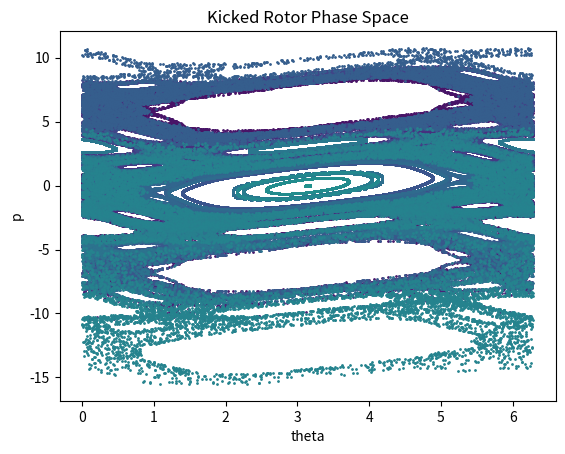

The script that saved this image:
import numpy as np
import matplotlib.pyplot as plt

# parametro di caos
K = 1.2

# numero di iterazioni
N = 10000

# numero di tentativi
M = 30

theta0 = np.linspace(0, np.pi, M)
p0 = np.random.uniform(-3, 3, M)

cmap = plt.cm.viridis

for j in range(M):

    theta_list = []
    p_list = []

    # Sceglie casualmente la condizione iniziale
    theta = theta0[j]
    p = p0[j]

    # Fa evolvere la j-esima traiettoria
    for i in range(N):
    
        p = p + K*np.sin(theta)
        theta = theta + p
    
        theta = theta % (2*np.pi)
    
        theta_list.append(theta)
        p_list.append(p)

    # normalizza theta0 in [0,1] per la colormap
    col = cmap(theta0[j] / (2*np.pi))

    # Disegna la j-esima traiettoria con un colore casuale
    plt.scatter(theta_list, p_list, s = 1, color=col)

plt.xlabel("theta")
plt.ylabel("p")
plt.title("Kicked Rotor Phase Space")

plt.show()
